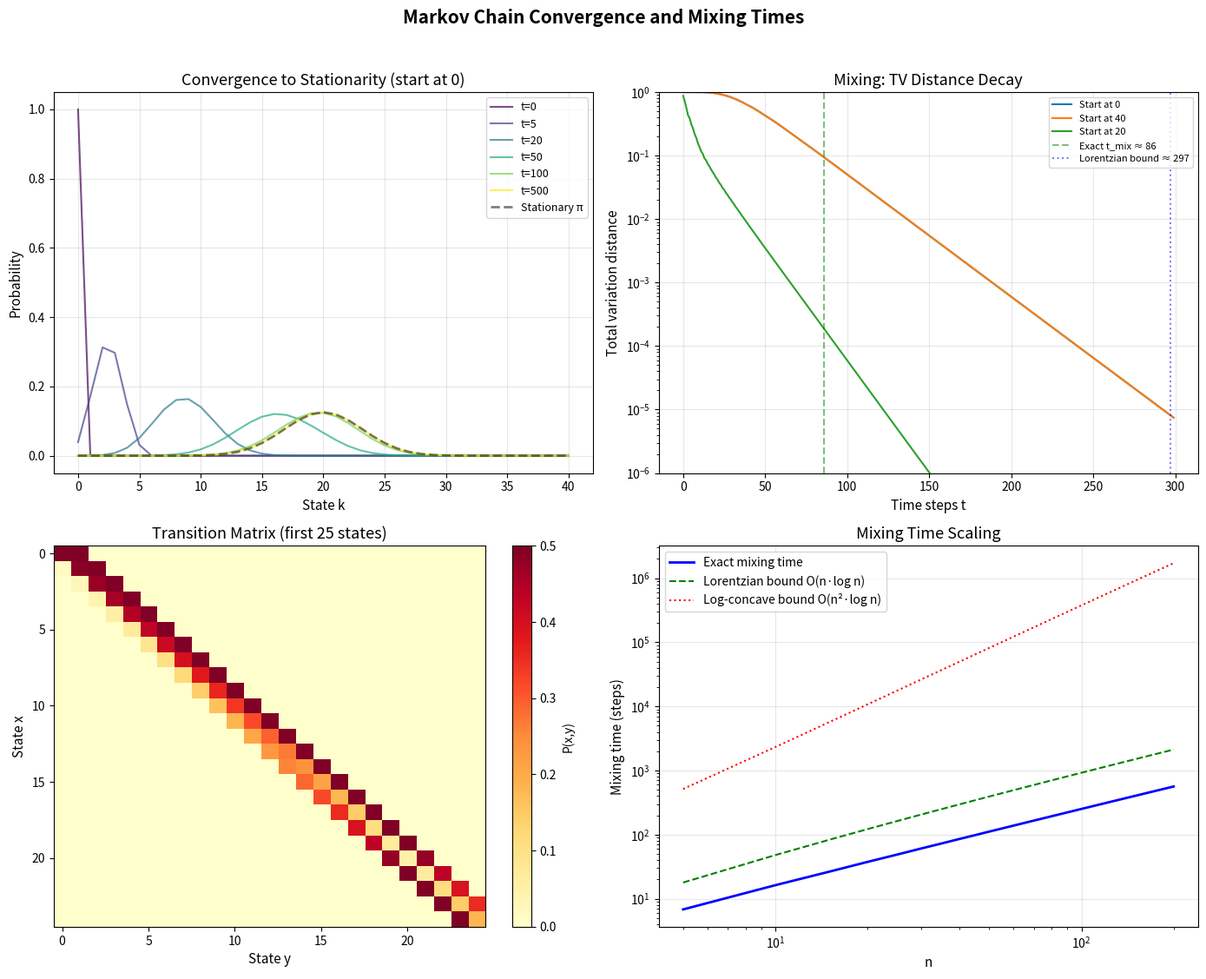

The matplotlib source for this figure:
#!/usr/bin/env python3
"""
Visualization 3: Mixing Time and Convergence of Certificate-Guided Chains

Shows the convergence of the Markov chain to its stationary distribution,
comparing the theoretical mixing time bounds (log-concave vs Lorentzian).
Includes a heatmap of transition probabilities.
"""

import numpy as np
import matplotlib.pyplot as plt
from math import comb

def build_chain(pi):
    n = len(pi) - 1
    P = np.zeros((n + 1, n + 1))
    for i in range(n + 1):
        if pi[i] == 0:
            P[i, i] = 1.0
            continue
        if i > 0 and pi[i - 1] > 0:
            P[i, i - 1] = 0.5 * min(1.0, pi[i - 1] / pi[i])
        if i < n and pi[i + 1] > 0:
            P[i, i + 1] = 0.5 * min(1.0, pi[i + 1] / pi[i])
        P[i, i] = 1.0 - np.sum(P[i, :])
    return P

fig, axes = plt.subplots(2, 2, figsize=(14, 11))

n = 40

coeffs = np.array([comb(n, k) for k in range(n + 1)], dtype=float)
pi = coeffs / np.sum(coeffs)
P = build_chain(pi)

# Panel 1: Convergence to stationarity
# Start from extreme distributions
starts = [
    (np.eye(n + 1)[0], 'Start at 0'),
    (np.eye(n + 1)[n], f'Start at {n}'),
    (np.eye(n + 1)[n // 2], f'Start at {n//2}'),
]

time_steps = [0, 5, 20, 50, 100, 500]
colors = plt.cm.viridis(np.linspace(0, 1, len(time_steps)))

for start_dist, start_name in starts[:1]:
    current = start_dist.copy()
    for t_idx, t in enumerate(time_steps):
        # Evolve to time t
        if t_idx == 0:
            axes[0, 0].plot(range(n + 1), current, '-', color=colors[t_idx],
                          alpha=0.7, label=f't={t}', linewidth=1.5)
        else:
            prev_t = time_steps[t_idx - 1]
            for _ in range(t - prev_t):
                current = current @ P
            axes[0, 0].plot(range(n + 1), current, '-', color=colors[t_idx],
                          alpha=0.7, label=f't={t}', linewidth=1.5)

axes[0, 0].plot(range(n + 1), pi, 'k--', linewidth=2, alpha=0.5, label='Stationary π')
axes[0, 0].set_xlabel('State k', fontsize=11)
axes[0, 0].set_ylabel('Probability', fontsize=11)
axes[0, 0].set_title('Convergence to Stationarity (start at 0)', fontsize=13)
axes[0, 0].legend(fontsize=9, loc='upper right')
axes[0, 0].grid(True, alpha=0.3)

# Panel 2: Total variation distance over time
max_t = 300
tv_distances = {name: [] for _, name in starts}

for start_dist, start_name in starts:
    current = start_dist.copy()
    for t in range(max_t):
        tv = 0.5 * np.sum(np.abs(current - pi))
        tv_distances[start_name].append(tv)
        current = current @ P

for start_name, tvs in tv_distances.items():
    axes[0, 1].semilogy(range(max_t), tvs, linewidth=1.5, label=start_name)

# Theoretical bounds
eigs = np.sort(np.abs(np.real(np.linalg.eigvals(P))))[::-1]
gap = 1.0 - eigs[1]
lor_bound = 1.0 / (2 * n)  # Lorentzian bound
lc_bound = 1.0 / (8 * (n + 1) ** 2)  # Log-concave bound

axes[0, 1].axvline(x=1/gap * np.log(n+1), color='green', linestyle='--',
                   alpha=0.5, label=f'Exact t_mix ≈ {1/gap * np.log(n+1):.0f}')
axes[0, 1].axvline(x=1/lor_bound * np.log(n+1), color='blue', linestyle=':',
                   alpha=0.5, label=f'Lorentzian bound ≈ {1/lor_bound * np.log(n+1):.0f}')

axes[0, 1].set_xlabel('Time steps t', fontsize=11)
axes[0, 1].set_ylabel('Total variation distance', fontsize=11)
axes[0, 1].set_title('Mixing: TV Distance Decay', fontsize=13)
axes[0, 1].legend(fontsize=8, loc='upper right')
axes[0, 1].grid(True, alpha=0.3)
axes[0, 1].set_ylim(1e-6, 1)

# Panel 3: Transition matrix heatmap
# Show a portion of the transition matrix
show_n = min(25, n + 1)
im = axes[1, 0].imshow(P[:show_n, :show_n], cmap='YlOrRd', aspect='auto',
                       interpolation='nearest')
plt.colorbar(im, ax=axes[1, 0], label='P(x,y)')
axes[1, 0].set_xlabel('State y', fontsize=11)
axes[1, 0].set_ylabel('State x', fontsize=11)
axes[1, 0].set_title(f'Transition Matrix (first {show_n} states)', fontsize=13)

# Panel 4: Mixing time scaling
n_values = list(range(5, 201, 5))
exact_mixing = []
lor_mixing = []
lc_mixing = []

for nn in n_values:
    coeffs = np.array([comb(nn, k) for k in range(nn + 1)], dtype=float)
    pi_n = coeffs / np.sum(coeffs)
    P_n = build_chain(pi_n)
    eigs = np.sort(np.abs(np.real(np.linalg.eigvals(P_n))))[::-1]
    gap = 1.0 - eigs[1]

    exact_mixing.append(1.0 / gap * np.log(nn + 1))
    lor_mixing.append(2 * nn * np.log(nn + 1))  # 1/(1/(2n)) * log(n+1)
    lc_mixing.append(8 * (nn + 1) ** 2 * np.log(nn + 1))

axes[1, 1].loglog(n_values, exact_mixing, 'b-', linewidth=2, label='Exact mixing time')
axes[1, 1].loglog(n_values, lor_mixing, 'g--', linewidth=1.5, label='Lorentzian bound O(n·log n)')
axes[1, 1].loglog(n_values, lc_mixing, 'r:', linewidth=1.5, label='Log-concave bound O(n²·log n)')

axes[1, 1].set_xlabel('n', fontsize=11)
axes[1, 1].set_ylabel('Mixing time (steps)', fontsize=11)
axes[1, 1].set_title('Mixing Time Scaling', fontsize=13)
axes[1, 1].legend(fontsize=10, loc='upper left')
axes[1, 1].grid(True, alpha=0.3)

plt.suptitle('Markov Chain Convergence and Mixing Times', fontsize=15, fontweight='bold', y=1.02)
plt.tight_layout()
plt.savefig('mixing_times.png', dpi=150, bbox_inches='tight')
print("Saved mixing_times.png")
